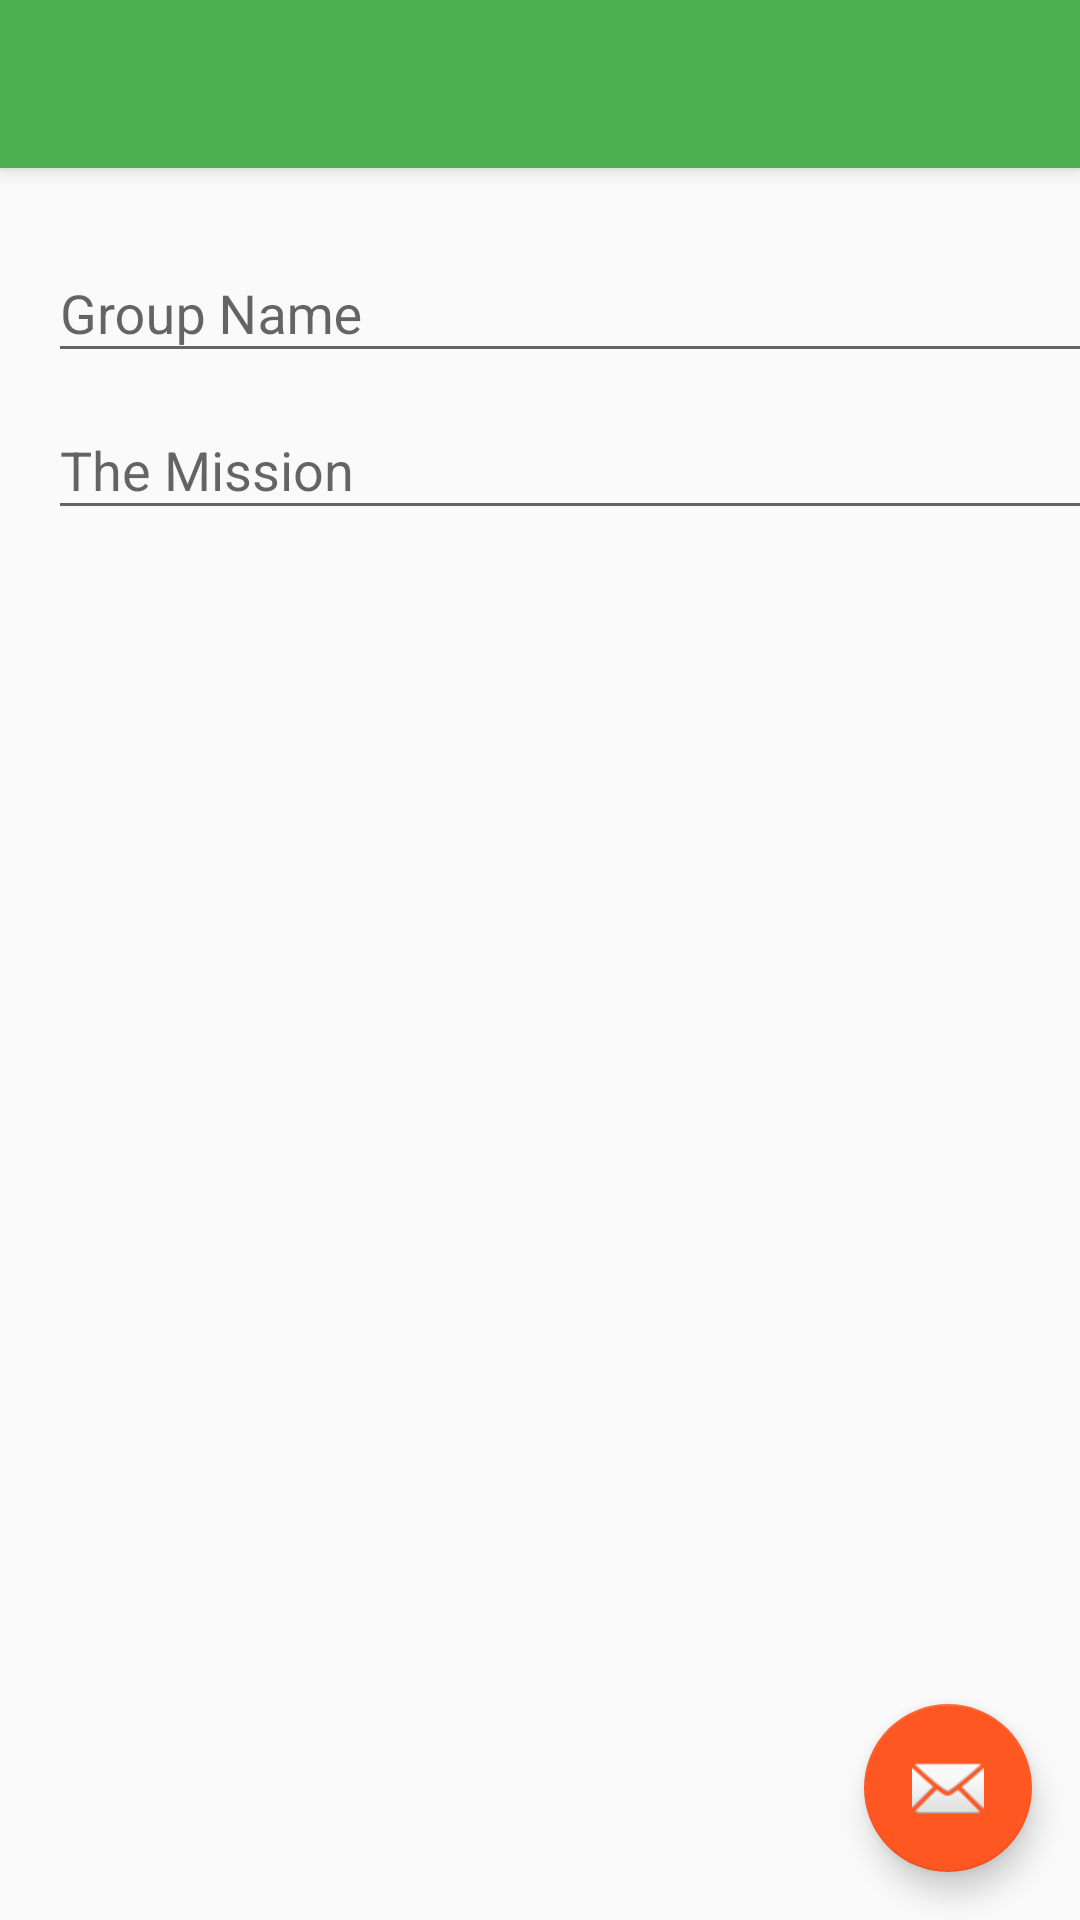

Write the Android layout XML for this screen, with the resource values it uses.
<!-- AndroidManifest.xml: application theme AppTheme -->
<!-- res/layout/activity_create_group.xml -->
<?xml version="1.0" encoding="utf-8"?>
<android.support.design.widget.CoordinatorLayout xmlns:android="http://schemas.android.com/apk/res/android"
    xmlns:app="http://schemas.android.com/apk/res-auto"
    xmlns:tools="http://schemas.android.com/tools"
    android:layout_width="match_parent"
    android:layout_height="match_parent"
    android:fitsSystemWindows="true"
    tools:context=".activities.CreateGroupActivity">

    <android.support.design.widget.AppBarLayout
        android:layout_width="match_parent"
        android:layout_height="wrap_content"
        android:theme="@style/AppTheme.AppBarOverlay">

        <android.support.v7.widget.Toolbar
            android:id="@+id/toolbar"
            android:layout_width="match_parent"
            android:layout_height="?attr/actionBarSize"
            android:background="?attr/colorPrimary"
            app:popupTheme="@style/AppTheme.PopupOverlay" />

    </android.support.design.widget.AppBarLayout>

    <include layout="@layout/content_create_group" />

    <android.support.design.widget.FloatingActionButton
        android:id="@+id/fab"
        android:layout_width="wrap_content"
        android:layout_height="wrap_content"
        android:layout_gravity="bottom|end"
        android:layout_margin="@dimen/fab_margin"
        android:src="@android:drawable/ic_dialog_email" />

</android.support.design.widget.CoordinatorLayout>
<!-- res/layout/content_create_group.xml (included above) -->
<?xml version="1.0" encoding="utf-8"?>
<android.support.constraint.ConstraintLayout xmlns:android="http://schemas.android.com/apk/res/android"
    xmlns:app="http://schemas.android.com/apk/res-auto"
    xmlns:tools="http://schemas.android.com/tools"
    android:layout_width="match_parent"
    android:layout_height="match_parent"
    app:layout_behavior="@string/appbar_scrolling_view_behavior"
    tools:context=".activities.CreateGroupActivity"
    tools:showIn="@layout/activity_create_group">

    <android.support.design.widget.TextInputLayout
        android:id="@+id/input_layout_group_name"
        android:layout_width="0dp"
        android:layout_height="wrap_content"
        tools:layout_constraintTop_creator="1"
        tools:layout_constraintRight_creator="1"
        app:layout_constraintRight_toRightOf="@+id/input_layout_group_mission"
        android:layout_marginTop="16dp"
        tools:layout_constraintLeft_creator="1"
        app:layout_constraintLeft_toLeftOf="@+id/input_layout_group_mission"
        app:layout_constraintTop_toTopOf="parent">

        <EditText
            android:layout_width="match_parent"
            android:layout_height="wrap_content"
            android:id="@+id/group_name_text"
            android:hint="@string/group_name" />

    </android.support.design.widget.TextInputLayout>

    <android.support.design.widget.TextInputLayout
        android:id="@+id/input_layout_group_mission"
        android:layout_width="379dp"
        android:layout_height="wrap_content"
        tools:layout_constraintTop_creator="1"
        android:layout_marginStart="16dp"
        app:layout_constraintTop_toBottomOf="@+id/input_layout_group_name"
        tools:layout_constraintLeft_creator="1"
        app:layout_constraintLeft_toLeftOf="parent">

        <EditText
            android:layout_width="match_parent"
            android:layout_height="wrap_content"
            android:id="@+id/group_mission_text"
            android:hint="@string/group_mission" />

    </android.support.design.widget.TextInputLayout>

</android.support.constraint.ConstraintLayout>
<!-- resources referenced by this layout -->
<resources>
  <dimen name="fab_margin">16dp</dimen>
  <string name="group_mission">The Mission</string>
  <string name="group_name">Group Name</string>
  <style name="AppTheme.AppBarOverlay" parent="ThemeOverlay.AppCompat.Dark.ActionBar" />
  <style name="AppTheme.PopupOverlay" parent="ThemeOverlay.AppCompat.Light" />
  <style name="AppTheme" parent="Theme.AppCompat.Light.DarkActionBar">
          
          <item name="colorPrimary">@color/primary</item>
          <item name="colorPrimaryDark">@color/primary_dark</item>
          <item name="colorAccent">@color/accent</item>
      </style>
  <color name="primary">#4CAF50</color>
  <color name="primary_dark">#388E3C</color>
  <color name="accent">#FF5722</color>
</resources>
